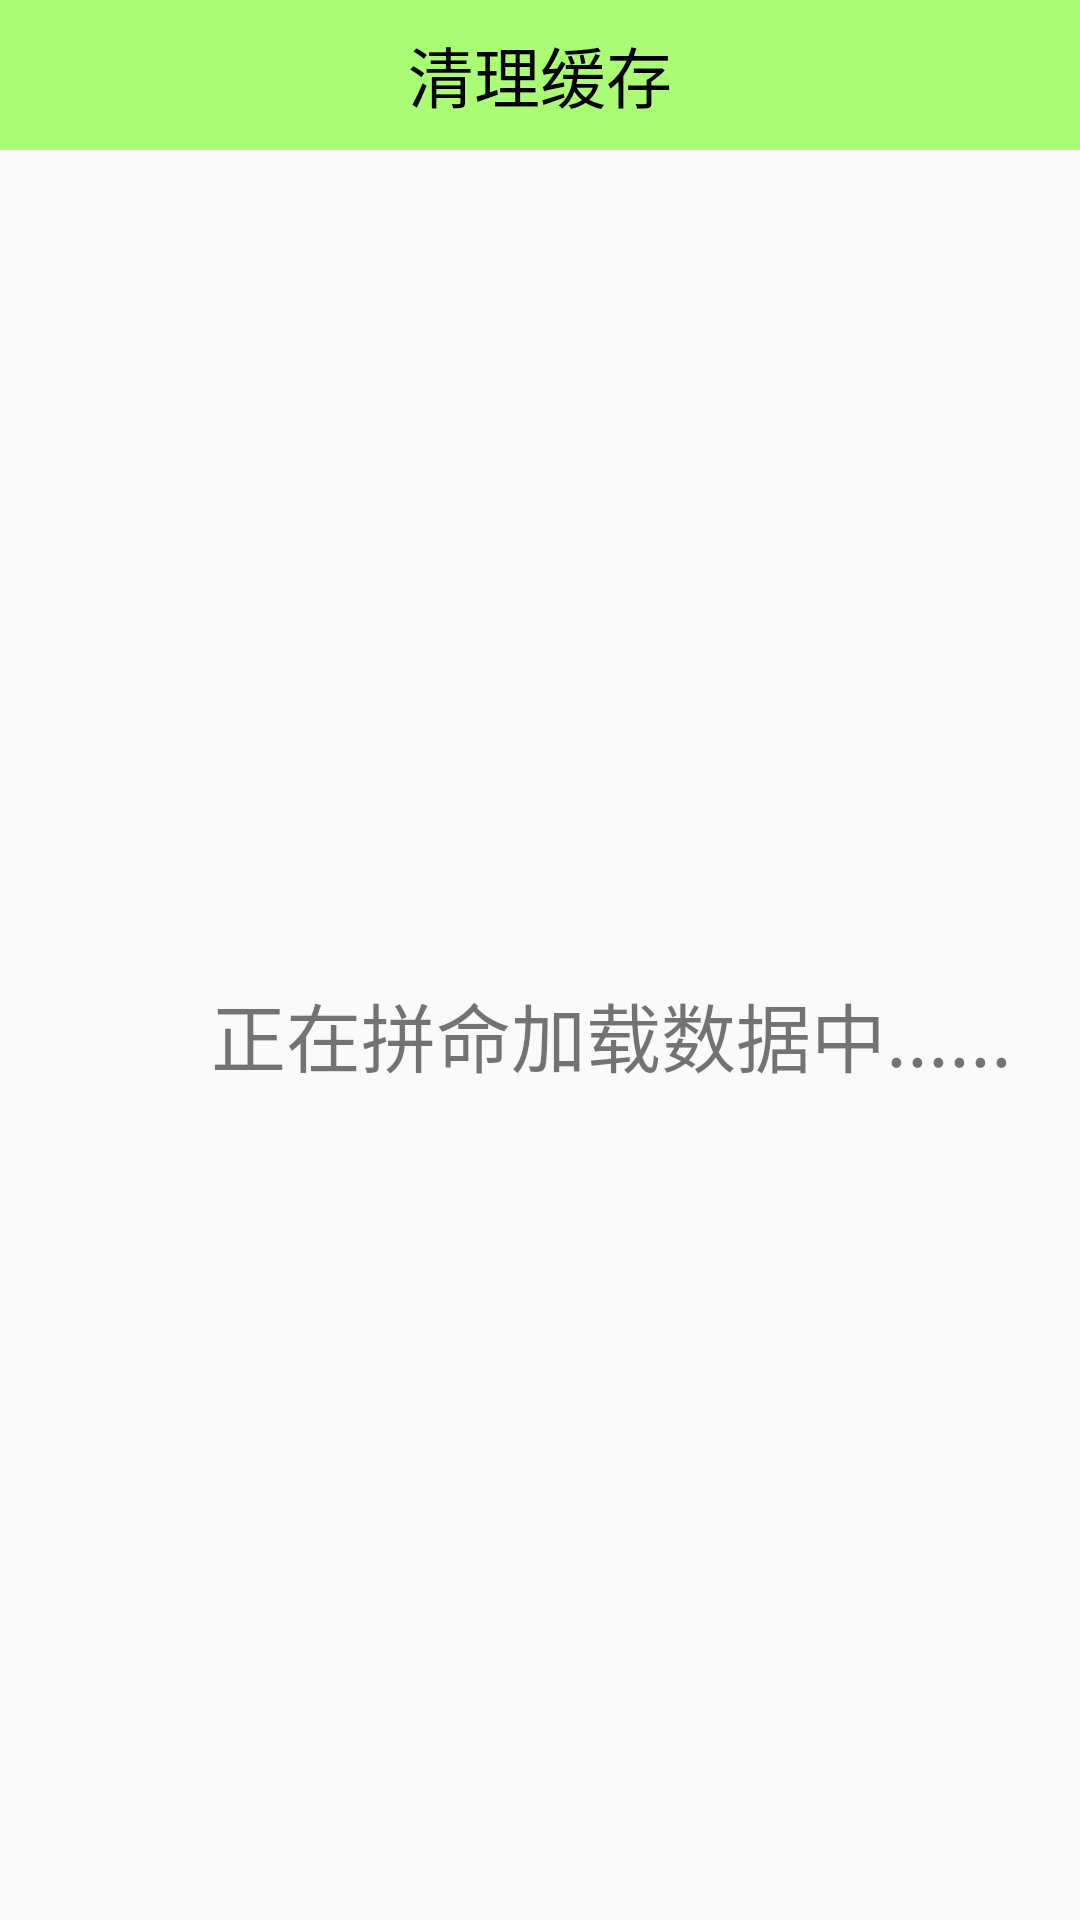

Produce the Android XML layout that renders to this screen, including the resource entries it uses.
<!-- AndroidManifest.xml: application theme AppTheme -->
<!-- res/layout/activity_cache_clear.xml -->
<LinearLayout xmlns:android="http://schemas.android.com/apk/res/android"
    android:layout_width="match_parent"
    android:layout_height="match_parent"
    android:orientation="vertical">

    <TextView
        android:id="@+id/main_title"
        style="@style/TitleTextStyle"
        android:text="清理缓存"/>

    <LinearLayout
        android:id="@+id/ll_loading"
        android:layout_width="match_parent"
        android:layout_height="match_parent"
        android:gravity="center">

        <ProgressBar
            android:layout_width="wrap_content"
            android:layout_height="wrap_content"/>

        <TextView
            android:layout_width="wrap_content"
            android:layout_height="wrap_content"
            android:text="正在拼命加载数据中......"
            android:textSize="25sp"/>
    </LinearLayout>

    <ListView
        android:id="@+id/lv_cache"
        android:layout_width="match_parent"
        android:layout_height="wrap_content">
    </ListView>

</LinearLayout>
<!-- resources referenced by this layout -->
<resources>
  <style name="TitleTextStyle">
          
          <item name="android:layout_width">match_parent</item>
          <item name="android:layout_height">50dp</item>
          <item name="android:gravity">center</item>
          <item name="android:textSize">22sp</item>
          <item name="android:padding">3dp</item>
          <item name="android:background">#8866ff00</item>
          <item name="android:textColor">@android:color/black</item>
      </style>
  <style name="AppTheme" parent="Theme.AppCompat.Light.DarkActionBar">
          
      </style>
</resources>
